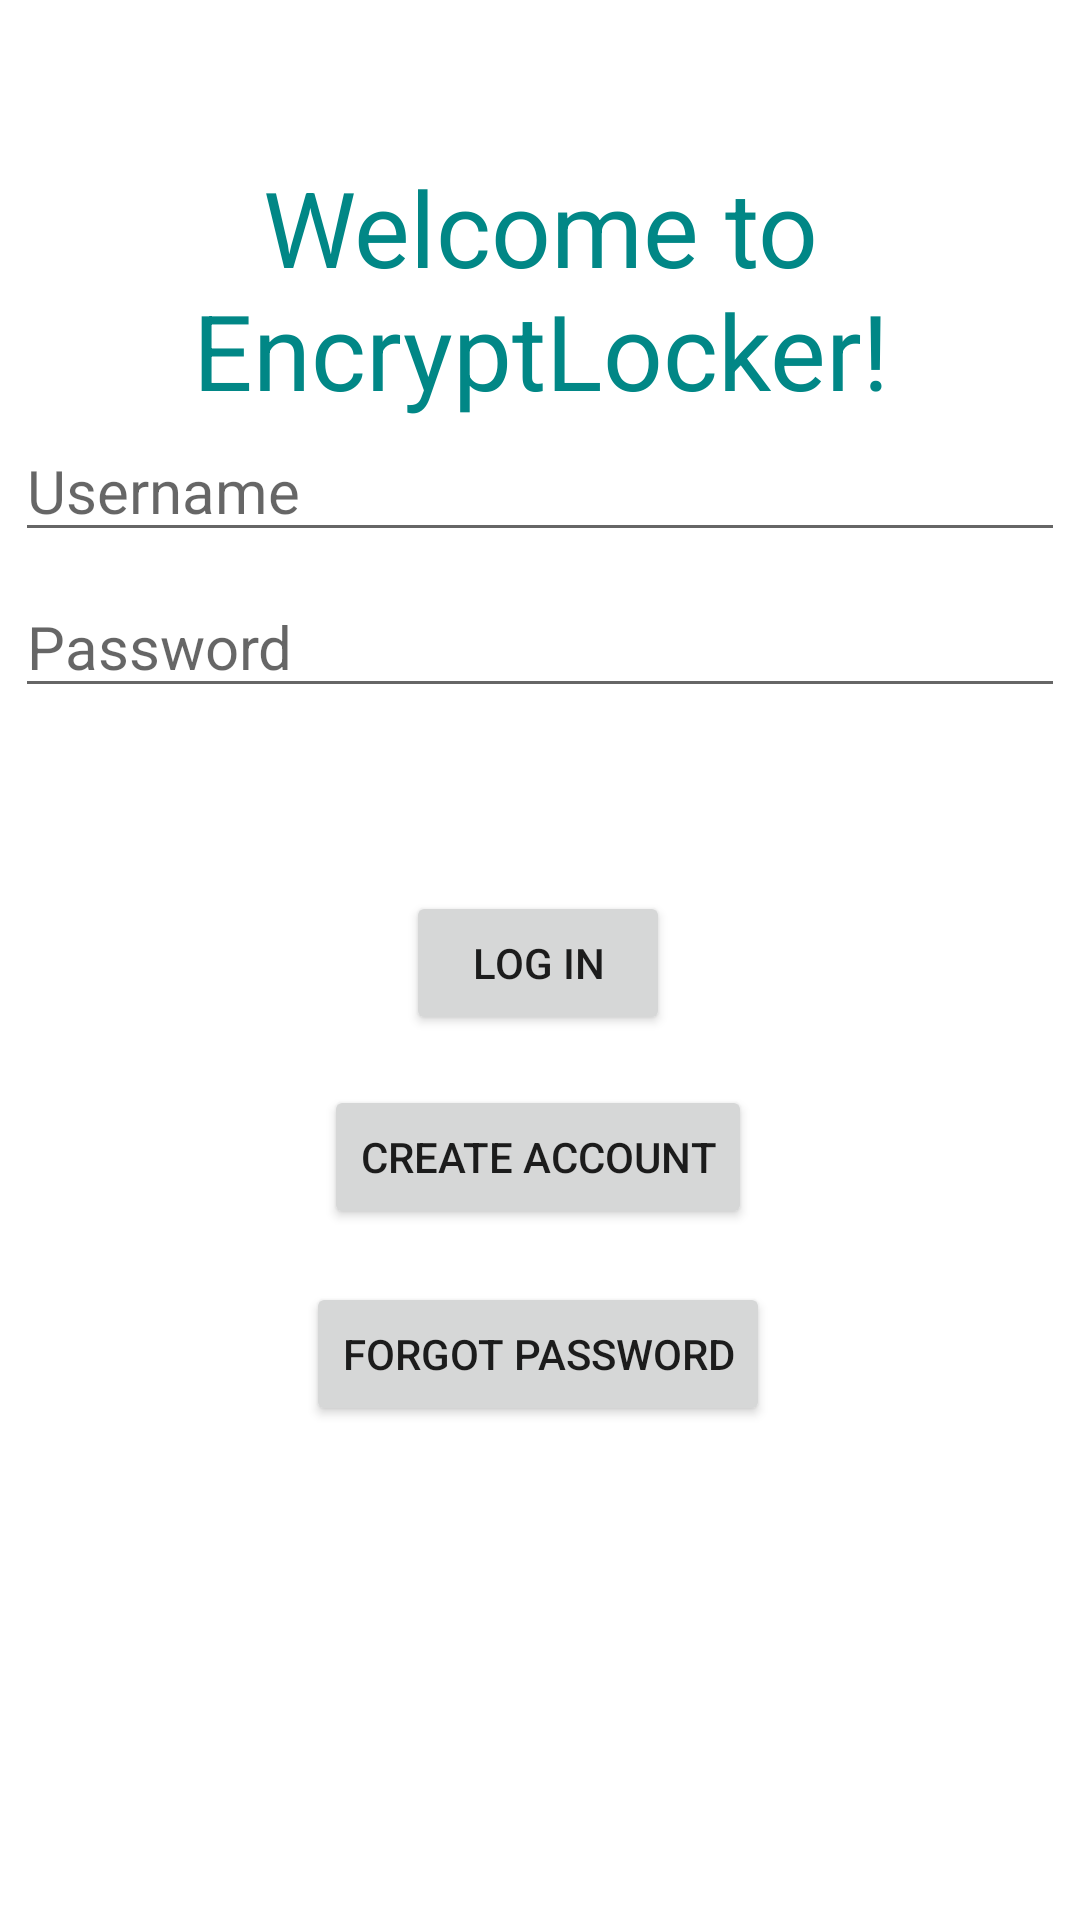

Android layout source for this screen:
<!-- AndroidManifest.xml: application theme Theme.EncryptFolder -->
<!-- res/layout/activity_login.xml -->
<?xml version="1.0" encoding="utf-8"?>
<androidx.constraintlayout.widget.ConstraintLayout xmlns:android="http://schemas.android.com/apk/res/android"
    xmlns:app="http://schemas.android.com/apk/res-auto"
    xmlns:tools="http://schemas.android.com/tools"
    android:layout_width="match_parent"
    android:layout_height="match_parent"
    tools:context=".LoginActivity">

    <TextView
        android:layout_width="350dp"
        android:layout_height="wrap_content"
        android:text="Welcome to EncryptLocker!"
        android:textColor="@color/teal_700"
        android:textSize="35dp"
        android:gravity="center"
        app:layout_constraintBottom_toTopOf="@+id/username"
        app:layout_constraintEnd_toEndOf="parent"
        app:layout_constraintStart_toStartOf="parent" />

    <Button
        android:id="@+id/createAccount"
        android:layout_width="wrap_content"
        android:layout_height="wrap_content"
        android:layout_gravity="center_horizontal"
        android:text="Create Account"
        app:layout_constraintBottom_toBottomOf="parent"
        app:layout_constraintEnd_toEndOf="parent"
        app:layout_constraintHorizontal_bias="0.497"
        app:layout_constraintStart_toStartOf="parent"
        app:layout_constraintTop_toBottomOf="@+id/login"
        app:layout_constraintVertical_bias="0.067" />

    <EditText
        android:id="@+id/username"
        android:layout_width="350dp"
        android:layout_height="wrap_content"
        android:layout_marginTop="140dp"
        android:autofillHints="Username"

        android:hint="Username"
        android:inputType="textEmailAddress"
        android:selectAllOnFocus="true"
        android:textSize="20dp"
        app:layout_constraintEnd_toEndOf="parent"
        app:layout_constraintHorizontal_bias="0.491"
        app:layout_constraintStart_toStartOf="parent"
        app:layout_constraintTop_toTopOf="parent" />

    <EditText
        android:id="@+id/password"
        android:layout_width="350dp"
        android:layout_height="wrap_content"
        android:layout_marginTop="8dp"
        android:autofillHints="Password"

        android:hint="Password"
        android:imeActionLabel="Sign in"
        android:imeOptions="actionDone"
        android:inputType="textPassword"
        android:selectAllOnFocus="true"
        android:textSize="20dp"
        app:layout_constraintEnd_toEndOf="parent"
        app:layout_constraintHorizontal_bias="0.491"
        app:layout_constraintStart_toStartOf="parent"
        app:layout_constraintTop_toBottomOf="@+id/username" />

    <Button
        android:id="@+id/login"
        android:layout_width="wrap_content"
        android:layout_height="wrap_content"
        android:layout_gravity="start"
        android:layout_marginTop="16dp"
        android:layout_marginBottom="64dp"
        android:text="Log in"
        app:layout_constraintBottom_toBottomOf="parent"
        app:layout_constraintEnd_toEndOf="parent"
        app:layout_constraintHorizontal_bias="0.498"
        app:layout_constraintStart_toStartOf="parent"
        app:layout_constraintTop_toBottomOf="@+id/password"
        app:layout_constraintVertical_bias="0.163" />

    <ProgressBar
        android:id="@+id/loading"
        android:layout_width="wrap_content"
        android:layout_height="wrap_content"
        android:visibility="gone"
        app:layout_constraintBottom_toTopOf="@+id/login"
        app:layout_constraintEnd_toEndOf="parent"
        app:layout_constraintStart_toStartOf="parent"
        app:layout_constraintTop_toBottomOf="@+id/password" />

    <Button
        android:id="@+id/resetPassword"
        android:layout_width="wrap_content"
        android:layout_height="wrap_content"
        android:layout_gravity="start"
        android:text="Forgot Password"
        app:layout_constraintBottom_toBottomOf="parent"
        app:layout_constraintEnd_toEndOf="parent"
        app:layout_constraintHorizontal_bias="0.497"
        app:layout_constraintStart_toStartOf="parent"
        app:layout_constraintTop_toBottomOf="@+id/createAccount"
        app:layout_constraintVertical_bias="0.097" />
</androidx.constraintlayout.widget.ConstraintLayout>
<!-- resources referenced by this layout -->
<resources>
  <style name="Theme.EncryptFolder" parent="Theme.MaterialComponents.DayNight.DarkActionBar">
          
          <item name="colorPrimary">@color/purple_500</item>
          <item name="colorPrimaryVariant">@color/purple_700</item>
          <item name="colorOnPrimary">@color/white</item>
          
          <item name="colorSecondary">@color/teal_200</item>
          <item name="colorSecondaryVariant">@color/teal_700</item>
          <item name="colorOnSecondary">@color/black</item>
          
          <item name="android:statusBarColor">?attr/colorPrimaryVariant</item>
          
      </style>
  <!-- not gathered from this repository: default colours our renderer supplied (Android Studio template values) -->
  <color name="purple_500">#FF6200EE</color>
  <color name="purple_700">#FF3700B3</color>
  <color name="teal_200">#FF03DAC5</color>
  <color name="teal_700">#FF018786</color>
  <color name="black">#FF000000</color>
  <color name="white">#FFFFFFFF</color>
</resources>
